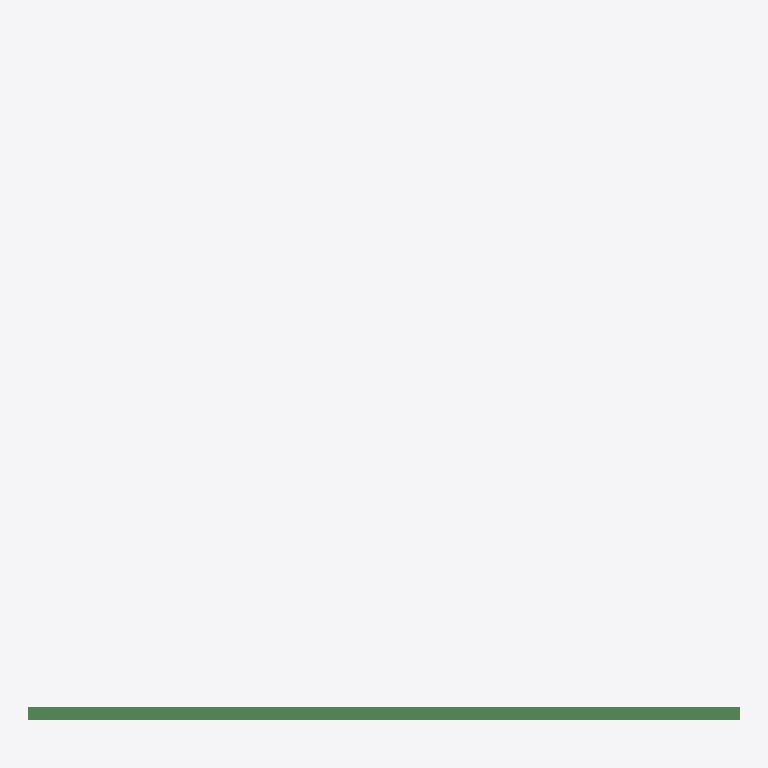
Plan cut of the same IFC building model at storey 'Level 2' (level 3.00 m, cut at 4.40 m), seen from above with north up, elements coloured by IFC class (only those large enough to see are counted): 1 beam (green). No cut surface shows.
Extent 8.0 m × 7.6 m × 3.3 m (x, y, z). Storeys (2): Level 1 at 0.00 m; Level 2 at 3.00 m. Elements (2): 2 IfcBeam.

HEADER;
FILE_DESCRIPTION(('ViewDefinition [CoordinationView_V2.0]'),'2;1');
FILE_NAME('111111','2017-09-29T12:42:56',(''),(''),'The EXPRESS Data Manager Version 5.02.0100.07 : ','20170630_0700(x64) - Exporter 18.2.0.0 - Alterna','');
FILE_SCHEMA(('IFC2X3'));
ENDSEC;
DATA;
#105=IFCPROJECT('045leWpMj4oQIEZ829grmf',#41,'111111',$,$,'Test IfcGit','WIP',(#97),#92);
#246=IFCSITE('045leWpMj4oQIEZ829grmh',#41,'Default',$,'',#245,$,$,.ELEMENT.,(-35,-18,-23,-549194),(149,7,35,603027),0.0,$,$);
#115=IFCBUILDING('045leWpMj4oQIEZ829grme',#41,'TestGIT',$,$,#32,$,'TestGIT',.ELEMENT.,$,$,#111);
#124=IFCBUILDINGSTOREY('045leWpMj4oQIEZ81sLAAA',#41,'Level 1',$,$,#122,$,'Level 1',.ELEMENT.,0.0);
#130=IFCBUILDINGSTOREY('045leWpMj4oQIEZ81sLAaw',#41,'Level 2',$,$,#129,$,'Level 2',.ELEMENT.,3000.0);
#168=IFCBEAM('15mJu8SXL1PPdK3gPYtpgm',#41,'UB-Universal Beams (AS 3679_1):310UB32.0:360762',$,'UB-Universal Beams (AS 3679_1):310UB32.0:91143',#135,#164,'360762');
ENDSEC;
